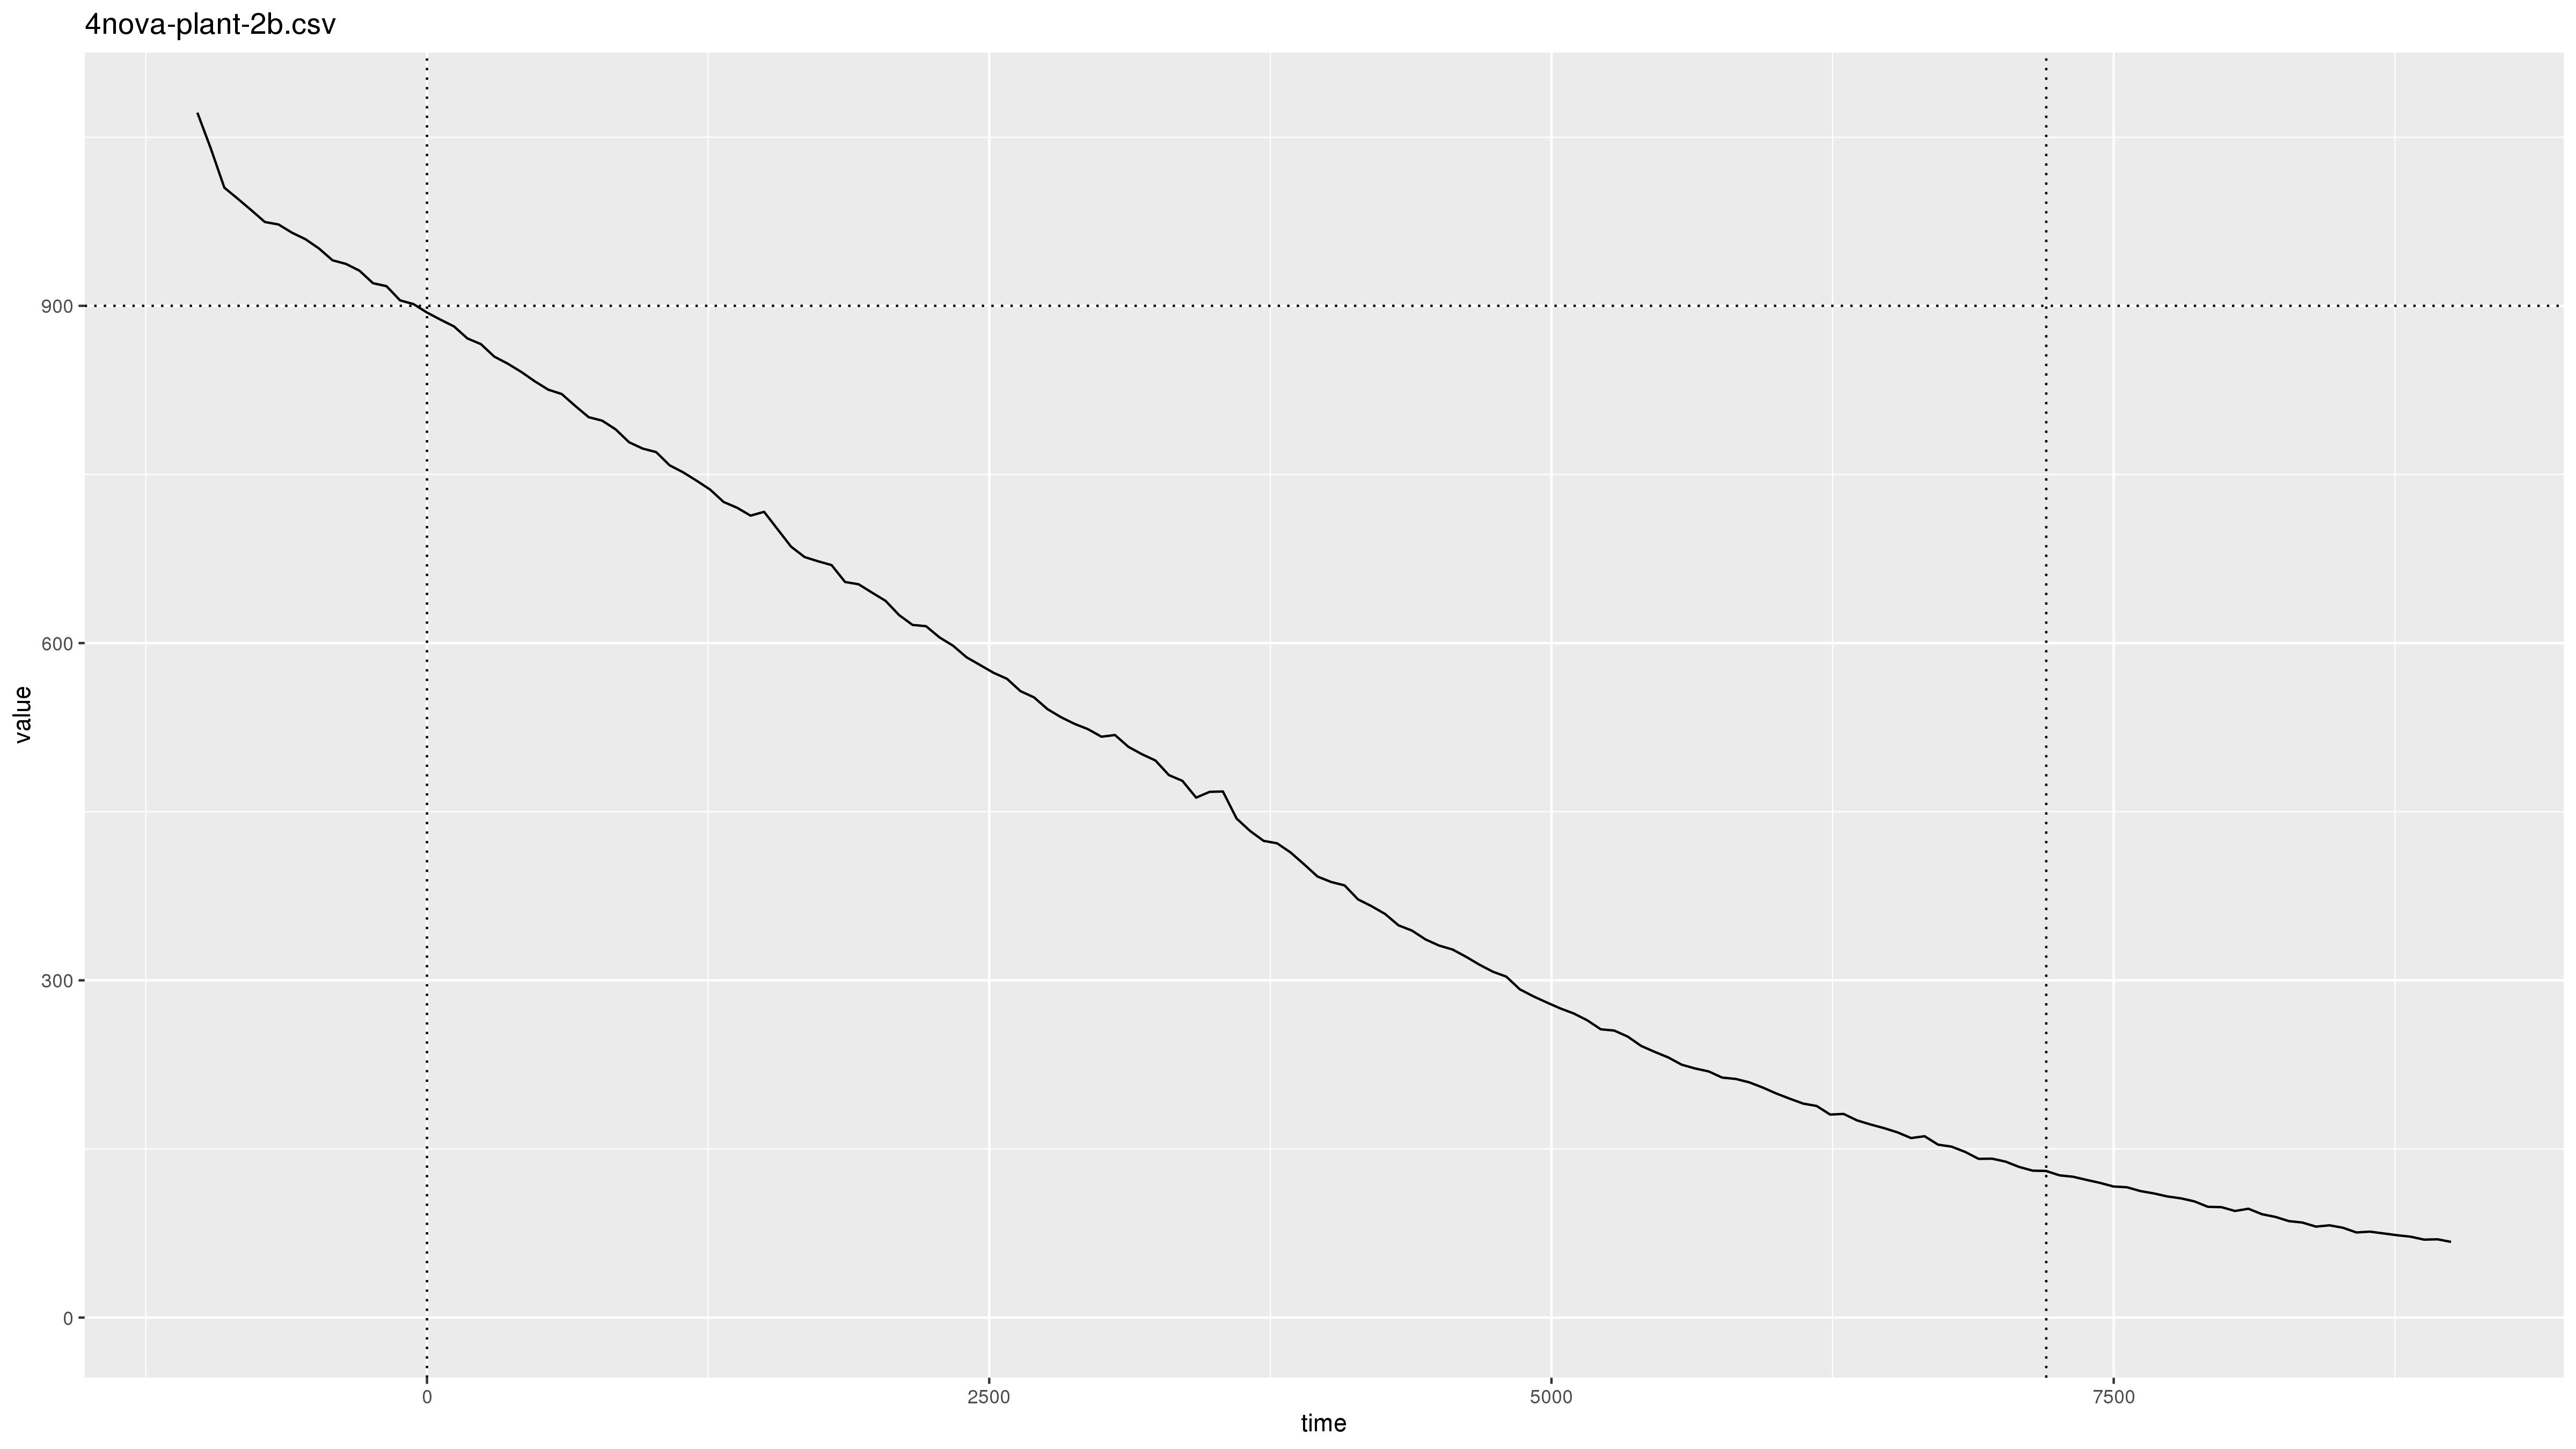

The data file committed next to this chart (first rows):
2019-11-04 22:43:18, pm2.5, 0.0
2019-11-04 22:43:19, pm10, 0.1
2019-11-04 22:44:18, pm2.5, 0.0
2019-11-04 22:44:18, pm10, 0.0
2019-11-04 22:45:18, pm2.5, 0.0
2019-11-04 22:45:18, pm10, 0.3
2019-11-04 22:46:18, pm2.5, 0.0
2019-11-04 22:46:18, pm10, 0.0
2019-11-04 22:47:18, pm2.5, 700.6
2019-11-04 22:47:18, pm10, 1622
2019-11-04 22:48:18, pm2.5, 999.9
2019-11-04 22:48:18, pm10, 2000
2019-11-04 22:49:18, pm2.5, 999.9
2019-11-04 22:49:18, pm10, 2000
2019-11-04 22:50:18, pm2.5, 999.9
2019-11-04 22:50:19, pm10, 2000
2019-11-04 22:51:18, pm2.5, 999.9
2019-11-04 22:51:19, pm10, 1848
2019-11-04 22:52:18, pm2.5, 999.9
2019-11-04 22:52:19, pm10, 1615
2019-11-04 22:53:18, pm2.5, 961.3
2019-11-04 22:53:19, pm10, 1412
2019-11-04 22:54:18, pm2.5, 920.1
2019-11-04 22:54:19, pm10, 1267
2019-11-04 22:55:18, pm2.5, 908.5
2019-11-04 22:55:19, pm10, 1235
2019-11-04 22:56:18, pm2.5, 896.6
2019-11-04 22:56:19, pm10, 1193
2019-11-04 22:57:18, pm2.5, 884.4
2019-11-04 22:57:19, pm10, 1156
2019-11-04 22:58:19, pm2.5, 881.8
2019-11-04 22:58:19, pm10, 1140
2019-11-04 22:59:19, pm2.5, 873.3
2019-11-04 22:59:19, pm10, 1100
2019-11-04 23:00:19, pm2.5, 866.6
2019-11-04 23:00:19, pm10, 1071
2019-11-04 23:01:19, pm2.5, 857.1
2019-11-04 23:01:19, pm10, 1047
2019-11-04 23:02:19, pm2.5, 845.1
2019-11-04 23:02:19, pm10, 1020
2019-11-04 23:03:19, pm2.5, 841.4
2019-11-04 23:03:19, pm10, 999.1
2019-11-04 23:04:19, pm2.5, 834.5
2019-11-04 23:04:19, pm10, 983.1
2019-11-04 23:05:19, pm2.5, 821.9
2019-11-04 23:05:19, pm10, 955.1
2019-11-04 23:06:19, pm2.5, 818.9
2019-11-04 23:06:19, pm10, 938.1
2019-11-04 23:07:19, pm2.5, 804.7
2019-11-04 23:07:19, pm10, 916.9
2019-11-04 23:08:19, pm2.5, 800.9
2019-11-04 23:08:19, pm10, 900.1
2019-11-04 23:09:19, pm2.5, 792.5
2019-11-04 23:09:19, pm10, 891.0
2019-11-04 23:10:19, pm2.5, 785.4
2019-11-04 23:10:19, pm10, 881.0
2019-11-04 23:11:19, pm2.5, 778.7
2019-11-04 23:11:19, pm10, 873.2
2019-11-04 23:12:19, pm2.5, 766.8
2019-11-04 23:12:19, pm10, 858.6
2019-11-04 23:13:19, pm2.5, 761.2
... 2,653 more rows
